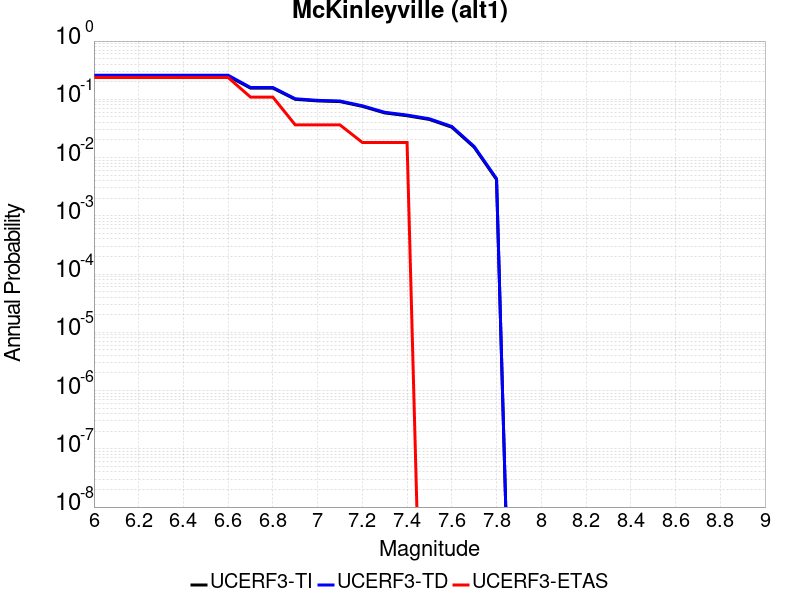

The file beside this chart, header and first rows:
Magnitude, UCERF3-TI Prob, UCERF3-TD Prob, UCERF3-ETAS Prob
6.0, 0.25, 0.259, 0.2364
6.1, 0.25, 0.259, 0.2364
6.2, 0.25, 0.259, 0.2364
6.3, 0.25, 0.259, 0.2364
6.4, 0.25, 0.259, 0.2364
6.5, 0.25, 0.259, 0.2364
6.6, 0.25, 0.259, 0.2364
6.7, 0.1556, 0.1597, 0.1091
6.8, 0.1556, 0.1597, 0.1091
6.9, 0.1, 0.1022, 0.03636
7.0, 0.09389, 0.09599, 0.03636
7.1, 0.09144, 0.09351, 0.03636
7.2, 0.07568, 0.07749, 0.01818
7.3, 0.05843, 0.05993, 0.01818
7.4, 0.05225, 0.05364, 0.01818
7.5, 0.04507, 0.04631, 0.0
7.6, 0.03321, 0.03418, 0.0
7.7, 0.01503, 0.01551, 0.0
7.8, 0.004197, 0.004347, 0.0
